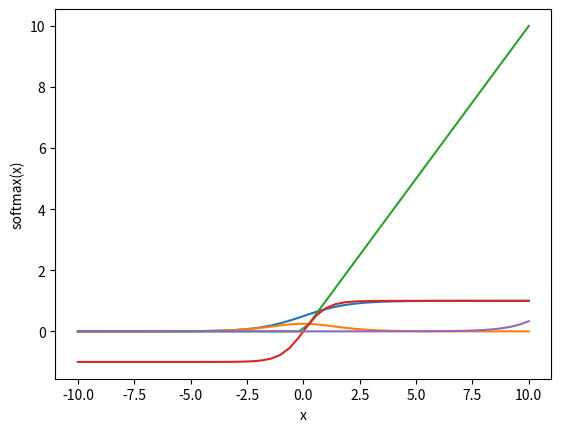

Write Python code to recreate this figure.
import numpy as np
import matplotlib.pyplot as plt


def sigmoid(x):
 return 1/(1 + np.exp(-x))


x = np.linspace(-10, 10, 50)
p = sigmoid(x)
print(p)
plt.xlabel("x")
plt.ylabel("Sigmoid(x)")
plt.plot(x, p)
plt.show()

def der_sigmoid(x):
  return sigmoid(x) * (1- sigmoid(x))

x = np.linspace(-10, 10, 50)
p = der_sigmoid(x)
print(p)
plt.xlabel("x")
plt.ylabel("Sigmoid(x)")
plt.plot(x, p)
plt.show()

def relu(x):
  return np.maximum(0, x)

x = np.linspace(-10, 10, 50)
p = relu(x)
print(p)
plt.xlabel("x")
plt.ylabel("RelU(x)")
plt.plot(x, p)
plt.show()

def tanh(x):
    return np.tanh(x)

x = np.linspace(-10, 10, 50)
p = tanh(x)
print(p)
plt.xlabel("x")
plt.ylabel("tanh(x)")
plt.plot(x, p)
plt.show()

def softmax(x):
    exp_x = np.exp(x)
    return exp_x / np.sum(exp_x)

x = np.linspace(-10, 10, 50)
p = softmax(x)
print(p)
plt.xlabel("x")
plt.ylabel("softmax(x)")
plt.plot(x, p)
plt.show()